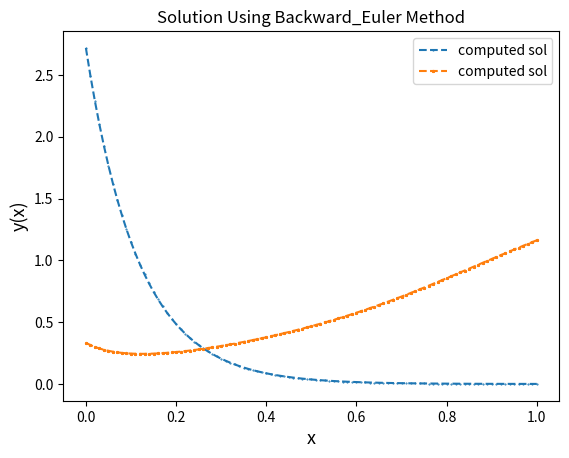

Python code for this plot:
#!/usr/bin/env python3
# -*- coding: utf-8 -*-
"""
Created on Sat Apr 11 16:06:04 2020

[redacted]
"""
# Solution of ODE Using Backward Euler Method

import matplotlib.pyplot as plt
from scipy.optimize import newton
import numpy as np


''' 1st Problem '''

#initial condition
w = np.e
h=0.01

# Empty List to store the x and y(x)
soln=[]
x=[]

# initial value of x=0
t=0
t_f = 1
while t<= t_f + h:   # h is added to to append the y(t_f)
    soln.append(w)
    x.append(t)
    t=t+h
    
    #definition of the function to solve it by Newton-Raphson
    def f(y):
        # its actually in the form  [  y - w - h * dydx(x,y) ]
        return  y - w - h*(- 9 * y)
    
    ''' We may have multiple root of the f(y)=0 equ. but our desired root is
     near the w=y(xi), That's why starting point of this solver is chosen as
     w to get the access the root near w
     '''
    start_point = w
    w=newton(f,start_point)
plt.plot(x,soln,ls='dashed', 
         marker='.', markersize=1,label="computed sol")
plt.xlabel('x',fontsize=13)
plt.ylabel('y(x)', fontsize=13)
plt.title('Solution Using Backward_Euler Method')
plt.legend()
plt.show()


''' 2nd Problem '''

#initial condition
w=1/3.0
h=0.01

# Empty List to store the x and y(x)
soln=[]
x=[]

# initial value of x=0
t=0
t_f = 1
while t<= t_f + h:   # h is added to to append the y(t_f)
    soln.append(w)
    x.append(t)
    t=t+h
    
    #definition of the function to solve it by Newton-Raphson
    def f(y):
        # its actually in the form  [  y - w - h * dydx(x,y) ]
        return  y - w - h*(- 20*(y-t)**2 + 2*t)  
    
    ''' We may have multiple root of the f(y)=0 equ. but our desired root is
     near the w=y(xi), That's why starting point of this solver is chosen as
     w to get the access the root near w
     '''
    start_point = w
    w=newton(f,start_point)
plt.plot(x,soln,ls='dashed', 
         marker='*', markersize=2,label="computed sol")
plt.xlabel('x', fontsize=13)
plt.ylabel('y(x)', fontsize=13)
plt.title('Solution Using Backward_Euler Method')
plt.legend()
plt.show()